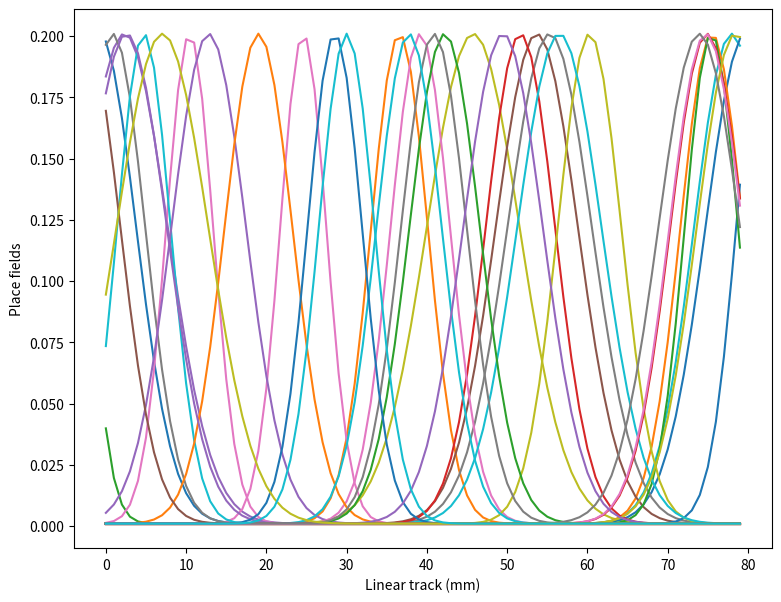

Reproduce this figure in Python. (Note: this script raises an exception after producing the figure.)
__author__ = 'ruben'
__doc__ = 'Based on: Interpreting Neuronal Population Activity by Reconstruction: Unified Framework With' \
          ' Application to Hippocampal Place Cells Kechen Zhang , Iris Ginzburg , Bruce L. McNaughton' \
          ' , Terrence J. Sejnowski Journal of NeurophysiologyPublished 1 February 1998Vol. 79no. ' \
          '1017-. and code from https://github.com/nwilming/hpdecode.git'

from numpy import *
from scipy.stats import multivariate_normal, poisson
import matplotlib.pyplot as plt
import datetime as dt


def place_field(pos, covariance, firing_rate=0.2, baseline=0.001):
    """
    Creates a 1D Gaussian place field with center pos and
    covariance matrix. The max is scaled to desired firing_rate.
    Baseline gives the baseline firing rate.

    :return pdf: Probability density function
    """
    mv = multivariate_normal(pos, covariance)
    scale_constant = mv.pdf(pos)

    def pdf(arena):
        fr = firing_rate * mv.pdf(arena) / scale_constant + baseline
        # try:
        #     fr[fr > firing_rate] = firing_rate
        # except TypeError:
        #     if fr > firing_rate:
        #         fr = firing_rate
        return fr

    return pdf


def setup(n_objects=100):
    """
    Setup a linear track with dimmensions 1 x 100 mm
    :param n_objects: number of place fields
    """
    xmax = 100
    pfields = list()
    centers = list()
    for f in range(n_objects):
        origin = random.normal(xmax / 2, xmax / 2)
        covariance = random.normal(loc=20., scale=8., size=1)
        pfields.append(place_field(origin, covariance))
        centers.append(origin)

    return pfields, centers


def simulate_spikes(tuning_curve, rx):
    """
    Compute firing rate for each neuron given place field center
    and sample number of observed spikes in one time unit.7

    :param tuning_curve: pdf of the tuning curve for each cell
    :param rx: position of the rat in the linear track
    :return rates, obs_spikes : firing rate as the rate of the Poisson distribution and spikes sampled from the pdf
    """
    rates = []
    obs_spikes = []
    for n, pfield in enumerate(tuning_curve):
        rate = pfield(rx)
        spikes = poisson.rvs(rate)
        rates.append(rate)
        obs_spikes.append(spikes)
    return rates, obs_spikes


def update_figure(fig, **kwargs):
    """updates the subplots in a figure and shares the x axis"""

    n = len(fig.axes)
    for i in range(n):
        fig.axes[i].change_geometry(n + 1, 1, i + 1)
    if 'link' in kwargs:
        link_to = kwargs['link']
        ax = fig.add_subplot(n + 1, 1, n + 1, sharex=fig.axes[link_to])
    else:
        ax = fig.add_subplot(n + 1, 1, n + 1)


    return ax


def save_spks(spikes, name):
    savetxt(name, spikes, '%3.5f\t%3d')


def sample(pos, time, p_fields, fig=None, **kwargs):
    ax2 = None
    if fig:
        ax2 = update_figure(fig, **kwargs)

    all_spikes = list()
    for p, t in zip(pos, time):
        rates, obs_spikes = simulate_spikes(p_fields, p)
        for c, spks in enumerate(obs_spikes):
            if spks != 0:
                times = linspace(t, t + 0.001, spks)
                cell = ones(spks) * c
                if fig:
                    ax2.plot(times, ones(spks) * c, '|', color='r')
                all_spikes.extend(column_stack((times, cell)))

    return ax2, all_spikes


if __name__ == '__main__':

        basepath = '/media/bigdata/synthetic/'
        show = True
        n_cells = 50
        p_fields, centers = setup(n_cells)

        speed = 5.  # cm/s
        max_pos = 80
        t_taken = max_pos / (speed * 10)
        Fs = 1000
        time = linspace(0, t_taken, int(t_taken * Fs))
        pos_rat = linspace(0, max_pos, int(t_taken * Fs))

        # Show place fields distribution
        if show:
            fig = plt.figure(frameon=False, figsize=(9, 7), dpi=100, facecolor='w', edgecolor='k')
            ax = fig.add_subplot(111)
            plt.subplots_adjust(hspace=0.5)

        for p in p_fields:
            ax.plot(p(range(0, max_pos)))
        plt.ylabel('Place fields')
        plt.xlabel('Linear track (mm)')

        ax1 = update_figure(fig)
        ax1.plot(time, pos_rat)
        plt.ylabel('Position animal (mm)')
        plt.xlabel('Time (s)')
        ax2, spikes = sample(pos_rat, time, p_fields, fig, link=1)
        plt.ylabel('Cell Num.')
        plt.xlabel('Time')

        key = 'spikes_{}_{}.'.format(n_cells, dt.date.today())
        fig.savefig(basepath + key + 'png')
        save_spks(spikes, basepath + key + 'txt')
        plt.show()
